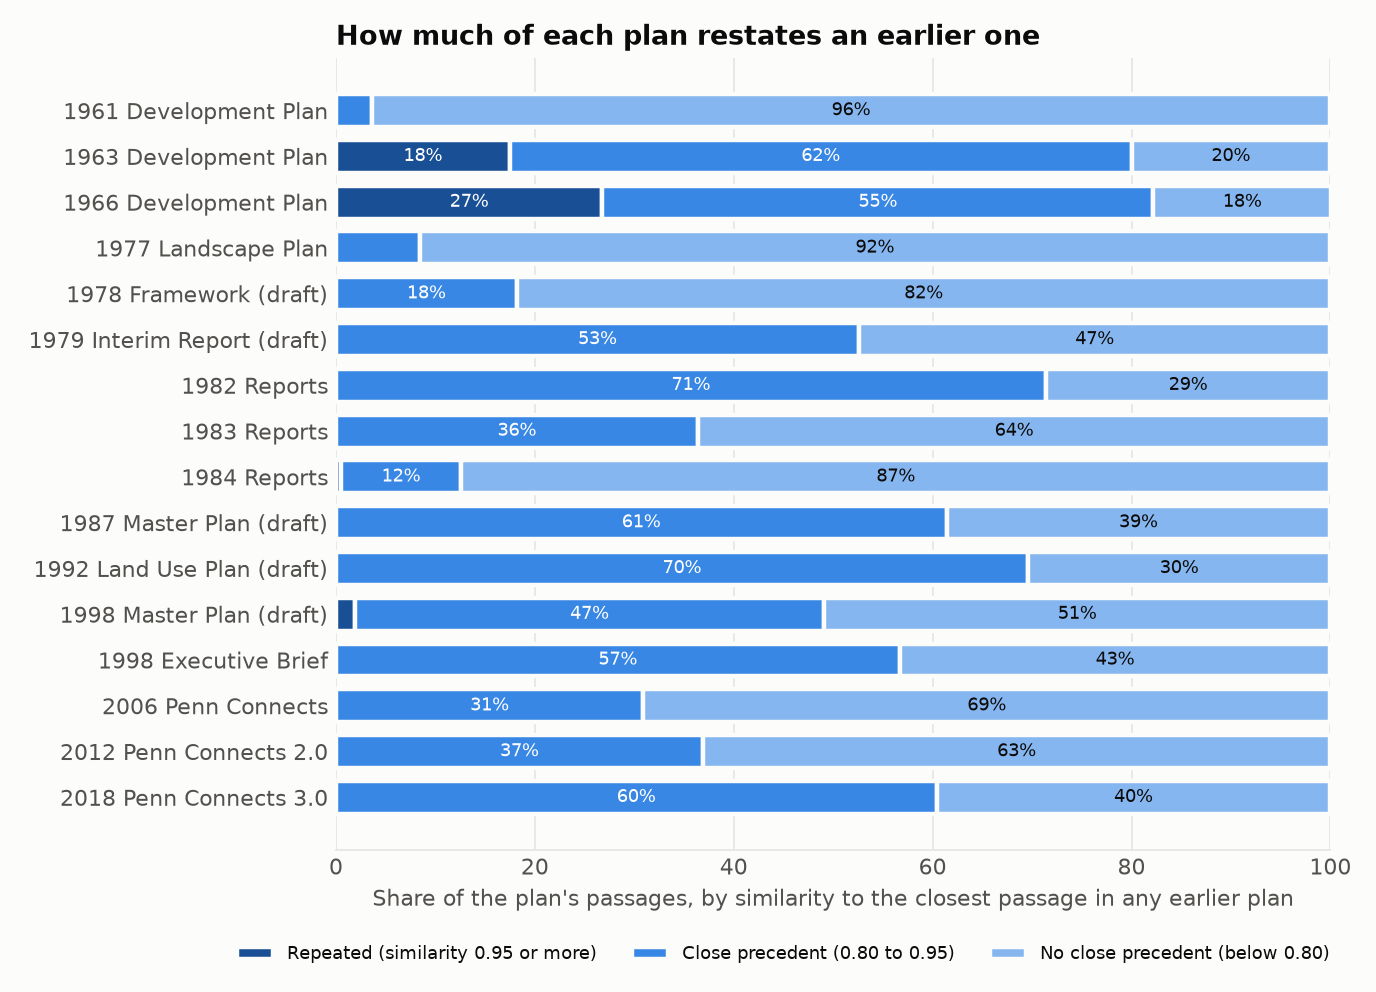

The file beside this chart, header and first rows:
plan, passages, repeated, close, new, repeated_from
1961 Development Plan, 56, 0.0, 0.036, 0.964, 
1963 Development Plan, 40, 0.175, 0.625, 0.2, 1961 Development Plan (7)
1966 Development Plan, 56, 0.268, 0.554, 0.179, 1963 Development Plan (12); 1961 Develop…
1977 Landscape Plan, 155, 0.0, 0.084, 0.916, 
1978 Framework (draft), 33, 0.0, 0.182, 0.818, 
1979 Interim Report (draft), 137, 0.0, 0.526, 0.474, 
1982 Reports, 119, 0.0, 0.714, 0.286, 
1983 Reports, 217, 0.0, 0.364, 0.636, 
1984 Reports, 190, 0.005, 0.121, 0.874, 1983 Reports (1)
1987 Master Plan (draft), 236, 0.0, 0.614, 0.386, 
1992 Land Use Plan (draft), 46, 0.0, 0.696, 0.304, 
1998 Master Plan (draft), 53, 0.019, 0.472, 0.509, 1977 Landscape Plan (1)
1998 Executive Brief, 60, 0.0, 0.567, 0.433, 
2006 Penn Connects, 149, 0.0, 0.309, 0.691, 
2012 Penn Connects 2.0, 84, 0.0, 0.369, 0.631, 
2018 Penn Connects 3.0, 48, 0.0, 0.604, 0.396, 
